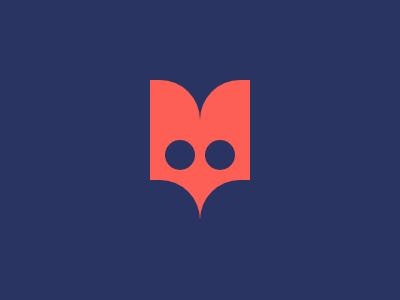

Here is a drawing made with CSS. Write the source that renders it.

<a></a>
<b></b>
<c></c>
<d></d>
<e></e>
<f></f>
<style>
  a,b,c,d,e,f {
    position: absolute;
    width: 50px;
    height: 150px;
    background: #FE5F55;
    border-radius: 0 40px 0 0;
    left:150;
    top:80
  }
  b,d {
    transform:scaleX(-1);
    left: 200
  }
  c,d{top:180}
  e,f{
    width:30;
    height:30;
    border-radius: 50%;
    top: 140;
    left: 165
  }
  f{left:205}
  body,c,d,e,f{background:#293462}
</style>